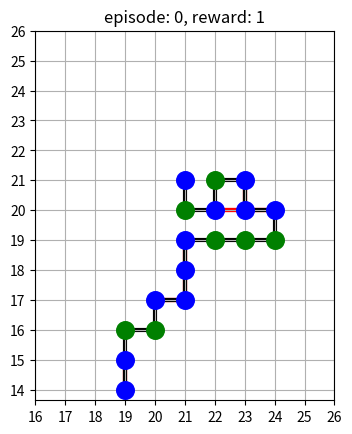

Python code for this plot: (Note: this script raises an exception after producing the figure.)
import collections
import math
import random
import matplotlib.pyplot as plt


class Q_Learning:
    def __init__(self):
        self.Q = collections.defaultdict(int)
        self.lr = 0.01
        self.max_epsilon = 1
        self.min_epsilon = 0.3
        self.decay_steps = 100000
        self.discount = 0.9
        self.actions = [0, 1, 2, 3]
        self.steps = 0

    def select_action(self, state, explore=True):

        if explore:
            pr = random.random()
            if self.steps > self.decay_steps:
                epsilon = self.min_epsilon
            else:
                epsilon = self.max_epsilon - (self.max_epsilon - self.min_epsilon) * (self.steps / self.decay_steps)
            if pr <= epsilon:
                return random.choice(self.actions)
        best_q = float('-inf')
        best_a = None
        for a in self.actions:
            if self.Q[(state, a)] > best_q:
                best_q = self.Q[(state, a)]
                best_a = a
        self.steps += 1
        return best_a

    def select_action_without_explore(self, state, actions):
        best_q = float('-inf')
        best_a = None
        for a in self.actions:
            if self.Q[(state, a)] > best_q and a not in actions:
                best_q = self.Q[(state, a)]
                best_a = a
        self.steps += 1
        return best_a

    def learn(self):
        pass

    def store_transition(self, state, action, next_state, reward):
        next_best_q = float('-inf')
        for a in self.actions:
            next_best_q = max(next_best_q, self.Q[(next_state, a)])
        sample = reward + self.discount * next_best_q
        self.Q[(state, action)] += self.lr * (sample - self.Q[(state, action)])


class Env:
    def __init__(self, grid_size, collision_penalty, trap_penalty):
        self.grid_size = grid_size
        self.dirs = [[-1, 0], [0, 1], [1, 0], [0, -1]]
        self.collision_penalty = collision_penalty
        self.trap_penalty = trap_penalty

    def isTrapped(self):
        for dx, dy in self.dirs:
            if (self.cur_position[0] + dx, self.cur_position[1] + dy) not in self.state:
                return False
        return True

    def step(self, action):
        if not self.cur_position:
            x = y = self.grid_size // 2
        else:
            x = self.dirs[action][0] + self.cur_position[0]
            y = self.dirs[action][1] + self.cur_position[1]

        reward = None
        if (x, y) not in self.state:
            self.append(x, y)
            if self.cur_index == len(self.seq):
                self.done = True
                reward = -self.free_energy()
            elif self.isTrapped():
                self.done = True
                reward = (-len(self.seq) + len(self.state)) * self.trap_penalty - self.free_energy()
            else:
                reward = 0.1
            if self.state_index == -1:
                self.state_index = 0
            else:
                self.state_index = 4 * self.state_index + 1 + action
        else:
            reward = -self.collision_penalty

        return self.state_index, reward, self.done

    def append(self, x, y):
        self.state[(x, y)] = self.seq[self.cur_index]
        self.cur_index += 1
        self.cur_position = [x, y]

    def generateSeq(self):
        n = random.randint(1, 20)
        seq = ""
        for i in range(n):
            p = random.random()
            if p < 0.5:
                seq += "H"
            else:
                seq += 'P'
        return seq

    def getSeq(self):
        seq = ""
        for i in self.seq:
            if i == -1:
                seq += "P"
            else:
                seq += "H"
        return seq

    def setSeq(self, seq):
        self.seq = []
        for i in seq:
            if i == 'H' or i == 'h':
                self.seq.append(1)
            else:
                self.seq.append(-1)

    def getNext(self):
        return self.seq[self.cur_index]

    def reset(self):
        self.cur_index = 0
        self.cur_position = None  # the position of the last molecule added

        self.state = collections.OrderedDict()
        self.state_index = -1

        self.done = False

    def render(self, reward):
        x = []
        y = []
        xrange = [self.grid_size, 0]
        yrange = [self.grid_size, 0]
        for (i, j), value in self.state.items():
            x.append(i)
            y.append(j)
            xrange[0] = min(xrange[0], i)
            xrange[1] = max(xrange[1], i)
            yrange[0] = min(yrange[0], j)
            yrange[1] = max(yrange[1], j)
            if value == 1:
                plt.scatter(i, j, c='b', s=160, zorder=2)
                for dx, dy in [[-1, 0], [1, 0], [0, 1], [0, -1]]:
                    cx, cy = i + dx, j + dy
                    if self.state.get((cx, cy), 0) == 1:
                        plt.plot([i, cx], [j, cy], linewidth=3, color='r', zorder=1)
            else:
                plt.scatter(i, j, c='g', s=160, zorder=2)

        plt.plot(x, y, linewidth=3, color='black', zorder=1)
        plt.grid()
        plt.axis('scaled')
        size = 5
        plt.xticks(range(min(xrange[0], self.grid_size // 2 - size), max(self.grid_size // 2 + size, xrange[1]) + 1, 1))
        plt.yticks(range(min(yrange[0], self.grid_size // 2 - size), max(self.grid_size // 2 + size, yrange[1]) + 1, 1))
        plt.title("episode: {}, reward: {}".format(episode, reward))
        plt.savefig("plot/episode"+str(episode)+".jpg")
        plt.show()

    def free_energy(self):
        consecutive_h = 0
        adjacent_h = 0
        pre = None
        for (x, y), value in self.state.items():
            if value == 1:
                if pre == 1:
                    consecutive_h += 1
                for dx, dy in self.dirs:
                    cx, cy = x + dx, y + dy
                    if self.state.get((cx, cy), 0) == 1:
                        adjacent_h += 1
            pre = value
        return consecutive_h - adjacent_h // 2


def evaluate(env, agent, episode):
    # print("start evaluation")
    actions = []
    env.reset()
    done = False
    reward = None
    invalid = set()
    while not done:
        state = env.state_index
        action = agent.select_action_without_explore(state, invalid)
        actions.append(action)
        next_state, reward, done = env.step(action)
        if next_state == state:
            invalid.add(action)
        else:
            invalid = set()

    env.render(reward)
    return reward, len(actions)


def generate_seq(max_length=20, prob=0.5):
    n = random.randint(1, max_length)
    seq = ""
    for i in range(n):
        p = random.random()
        if p < prob:
            seq += "H"
        else:
            seq += 'P'
    return seq


grid_size = 21 * 2 + 1  # odd value
max_episode = 500000
collision_penalty = 1
trap_penalty = 5
min_learn_size = 10
learn_step = 5000

# initial enviroment
env = Env(grid_size, collision_penalty, trap_penalty)
evaluate_interval = 10000
# data = [("hhppppphhppphppphp", 4), ("hphphhhppphhhhpphh", 8), ("phpphphhhphhphhhhh", 9), ("hphpphhphpphphhpphph", 9),
#         ("hhhpphphphpphphphpph", 10)]
data = [("hphphhhppphhhhpphh", 10)]
for seq, opt in data:
    env.setSeq(seq)
    agent = Q_Learning()

    step = 0
    for episode in range(max_episode):
        env.reset()  # env generates a random sequence
        done = False
        reward = None
        while not done:
            state = env.state_index
            action = agent.select_action(state)
            next_state, reward, done = env.step(action)
            agent.store_transition(state, action, next_state, reward)
            step += 1
        if episode % evaluate_interval == 0 and done:
            reward, _ = evaluate(env, agent, episode)
            print("episode {}, reward = {}".format(episode, reward))
    reward, _ = evaluate(env, agent, episode + 1)
    print("seq = {}, reward = {}, optimal reward = {}".format(seq, reward, opt))
